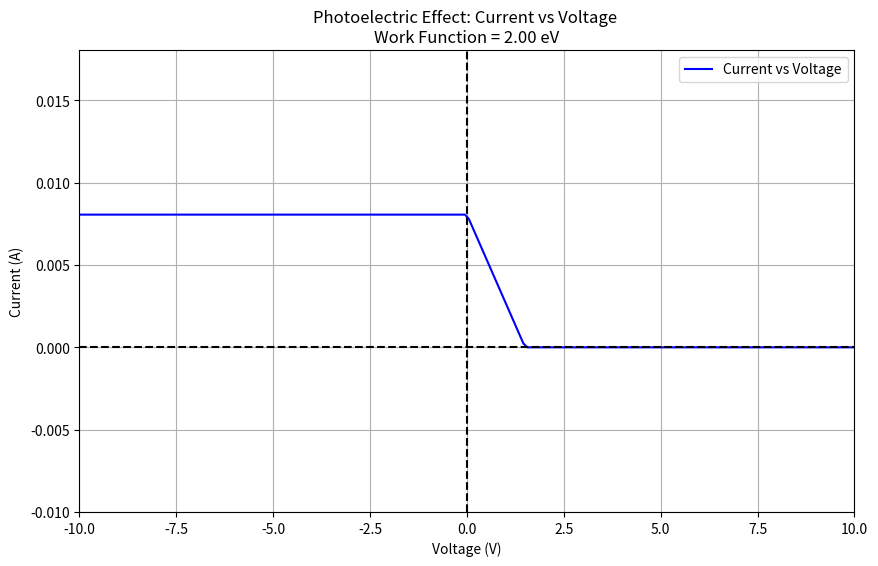

Here is the Python script that generated this plot:
import matplotlib.pyplot as plt
import matplotlib as mpl
import numpy as np

def plot_current_V(wavelength, work_function, intensity, quantum_efficiency, stopping_potential, intensity_lamp):
    if work_function is None:
        print("Error: Work function is not defined.")
        return
    #draw linear part between 0 and stopping potential, then current is 0 after stopping potential
    if wavelength > 0 and intensity > 0:
        photons_per_second = (intensity_lamp * (intensity / 100.0)) / (6.626e-34 * 3e8 / (wavelength * 1e-9))
        photons_per_second_displayed = photons_per_second / 1e16
        interval = 1.0 / photons_per_second_displayed if photons_per_second_displayed > 0 else float("inf")
    else:
        interval = float("inf")
    electron_charge = 1.6021766e-19
    electrons_per_second = photons_per_second * (1 if work_function is not None and (6.6260702e-34 * (299792458 / (wavelength * 1e-9))) >= (work_function * electron_charge) else 0) * quantum_efficiency
    current_max = electrons_per_second * electron_charge
    current = current_max
    voltages = np.linspace(-10, 10, 200)
    #For voltages between 0 and stopping potential, current decreases linearly from current_max to 0. For voltages above stopping potential, current is 0. For voltages below 0, current is current_max.
    currents = []
    for voltage in voltages:
        if voltage < 0:
            currents.append(current_max)
        elif stopping_potential is not None and voltage >= stopping_potential:
            currents.append(0.0)
        else:
            currents.append((-current_max/stopping_potential * voltage) + current_max)
            
    mpl.rcParams["toolbar"] = "None"
    
    plt.figure(figsize=(10, 6))
    plt.plot(voltages, currents, label="Current vs Voltage", color="blue")
    #draw y axis at 0
    plt.axvline(0, color="black", linestyle="--")
    plt.axhline(0, color="black", linestyle="--")
    plt.xlabel("Voltage (V)")
    plt.ylabel("Current (A)")
    plt.title("Photoelectric Effect: Current vs Voltage \nWork Function = {:.2f} eV".format(work_function))
    plt.legend()
    plt.grid()
    plt.xlim(-10, 10)
    plt.ylim(-0.01, current_max + 0.01)
    plt.show()
    
if __name__ == "__main__":
    plot_current_V(100, 2.0, 100, 0.1, 1.5, 1)  # Example parameters: wavelength in nm, work function in eV, photons per second, quantum efficiency, stopping potential in V, intensity of the light source
